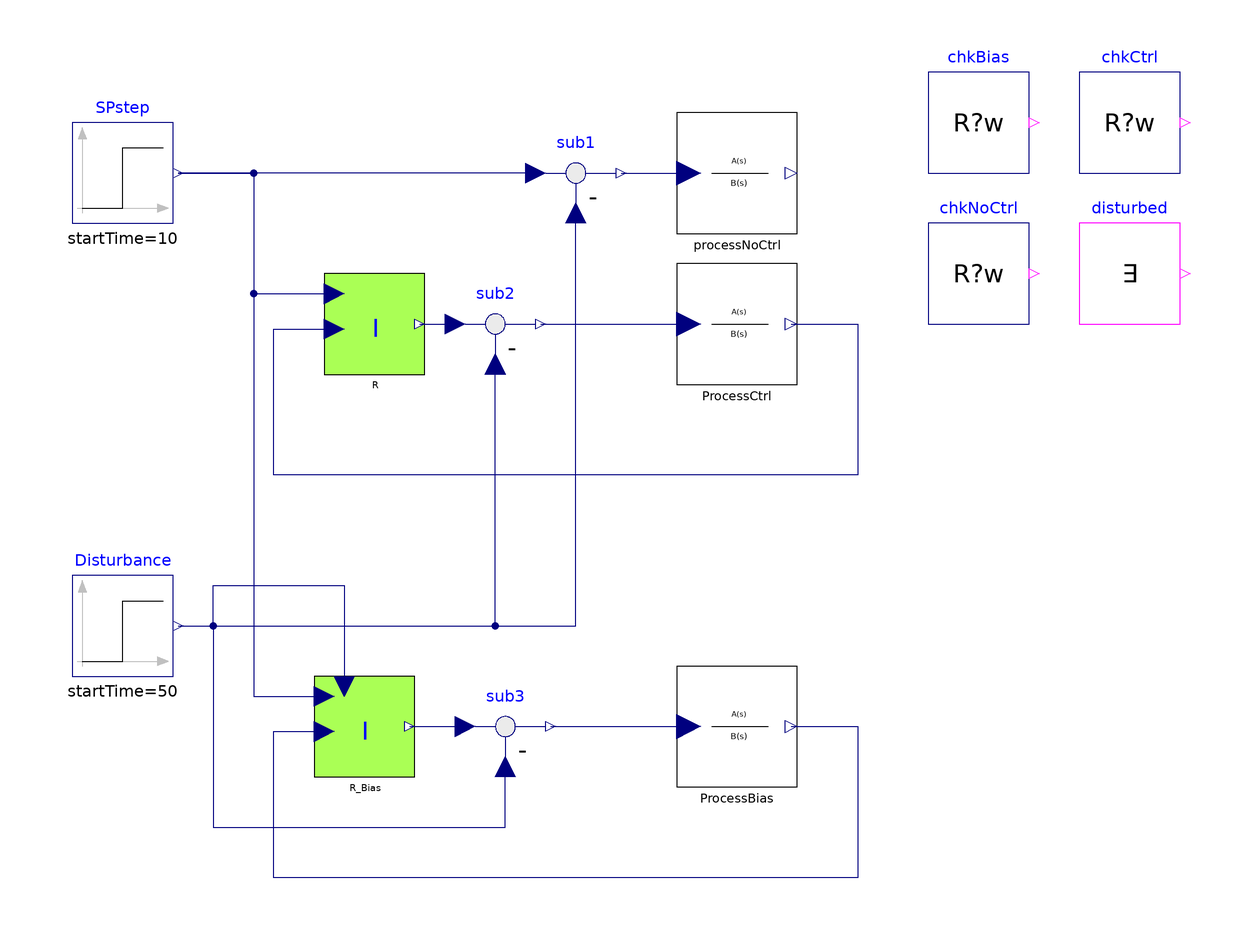

The Modelica model whose source follows is shown above as a component diagram (icons at their Placement, wires along their Line points).

model TestI_bias "Test of the Integral controller with bias"
  extends Modelica.Icons.Example;
  parameter Real Ts = 0
    "if Ts>=0 then discrete time controller, otherwise continuous time"
    annotation(Dialog(group = "Sampling time"));
  Modelica.Blocks.Sources.Step SPstep(startTime=10)
                                    annotation (
      Placement(transformation(extent={{-100,70},{-80,90}},rotation=0)));
  IndustrialControlSystems.Controllers.I                            R(
    AntiWindup=true,
    CSmin=0,
    CS_start=0,
    Ts=Ts,
    T=2,
    CSmax=2)
    annotation (Placement(transformation(extent={{-50,40},{-30,60}})));
  Modelica.Blocks.Math.Feedback sub2
                                    annotation (Placement(transformation(
        extent={{-10,-10},{10,10}},
        rotation=0,
        origin={-16,50})));
  IndustrialControlSystems.Controllers.I                            R_Bias(
    useBIAS=true,
    AntiWindup=true,
    CSmin=0,
    CS_start=0,
    Ts=Ts,
    T=2,
    CSmax=2)
    annotation (Placement(transformation(extent={{-52,-40},{-32,-20}})));
  Modelica.Blocks.Math.Feedback sub3
    annotation (Placement(transformation(extent={{-24,-40},{-4,-20}})));
  Modelica.Blocks.Sources.Step Disturbance(
    offset=0,
    startTime=50,
    height=1)     annotation (                          Placement(
        transformation(extent={{-100,-20},{-80,0}}, rotation=0)));
  IndustrialControlSystems.LinearSystems.Continuous.TransferFunction ProcessCtrl(num={12,1}, den={20,12,1})
    annotation (Placement(transformation(extent={{20,38},{44,62}})));
  IndustrialControlSystems.LinearSystems.Continuous.TransferFunction processNoCtrl(num={12,1}, den={20,12,
        1}) annotation (Placement(transformation(extent={{20,68},{44,92}})));
  IndustrialControlSystems.LinearSystems.Continuous.TransferFunction ProcessBias(num={12,1}, den={20,12,1})
    annotation (Placement(transformation(extent={{20,-42},{44,-18}})));
  Modelica.Blocks.Math.Feedback sub1
                                    annotation (Placement(transformation(
        extent={{-10,-10},{10,10}},
        rotation=0,
        origin={0,80})));
  Tests.Utilities.CheckRealWhile chkBias(actual=ProcessBias.y, expected=1, active=time > 40, absTol=0.01, tStart=0.5, dt=1)
    "with the disturbance fed to the bias, PV stays at the set point (within 0.01) from t = 40 s, also after the disturbance at 50 s"
    annotation (Placement(transformation(extent={{70,80},{90,100}})));
  Tests.Utilities.CheckRealWhile chkCtrl(actual=ProcessCtrl.y, expected=1, active=time > 80, absTol=0.01, tStart=0.5, dt=1)
    "without bias the integral action brings PV back to the set point by t = 80 s"
    annotation (Placement(transformation(extent={{100,80},{120,100}})));
  Tests.Utilities.CheckRealWhile chkNoCtrl(actual=processNoCtrl.y, expected=0, active=time > 95, absTol=0.01, tStart=0.5, dt=1)
    "without control the disturbance cancels the input: PV settles at 0"
    annotation (Placement(transformation(extent={{70,50},{90,70}})));
  Tests.Utilities.Witness disturbed(u=time > 50 and ProcessCtrl.y < 0.9)
    "without bias the disturbance at t = 50 s moves PV by more than 0.1"
    annotation (Placement(transformation(extent={{100,50},{120,70}})));
  Boolean passed = chkBias.passed and chkCtrl.passed and chkNoCtrl.passed and disturbed.passed
    "true if every check passed";
equation
  connect(SPstep.y, R.SP)
                         annotation (Line(
      points={{-79,80},{-64,80},{-64,56},{-48,56}},
      color={0,0,127},
      smooth=Smooth.None));
  connect(R.CS, sub2.u1) annotation (Line(
      points={{-31,50},{-24,50}},
      color={0,0,127},
      smooth=Smooth.None));
  connect(Disturbance.y, sub2.u2)
                                 annotation (Line(
      points={{-79,-10},{-16,-10},{-16,42}},
      color={0,0,127},
      smooth=Smooth.None));
  connect(SPstep.y, R_Bias.SP)
                             annotation (Line(
      points={{-79,80},{-64,80},{-64,-24},{-50,-24}},
      color={0,0,127},
      smooth=Smooth.None));
  connect(R_Bias.CS, sub3.u1)     annotation (Line(
      points={{-33,-30},{-22,-30}},
      color={0,0,127},
      smooth=Smooth.None));
  connect(Disturbance.y, sub3.u2)     annotation (Line(
      points={{-79,-10},{-72,-10},{-72,-50},{-14,-50},{-14,-38}},
      color={0,0,127},
      smooth=Smooth.None));

  connect(Disturbance.y, R_Bias.BIAS) annotation (Line(
      points={{-79,-10},{-72,-10},{-72,-2},{-46,-2},{-46,-22}},
      color={0,0,127},
      smooth=Smooth.None));
  connect(sub2.y, ProcessCtrl.u) annotation (Line(
      points={{-7,50},{22.4,50}},
      color={0,0,127},
      smooth=Smooth.None));
  connect(ProcessCtrl.y, R.PV) annotation (Line(
      points={{42.8,50},{56,50},{56,20},{-60,20},{-60,49},{-48,49}},
      color={0,0,127},
      smooth=Smooth.None));
  connect(sub3.y, ProcessBias.u) annotation (Line(
      points={{-5,-30},{22.4,-30}},
      color={0,0,127},
      smooth=Smooth.None));
  connect(ProcessBias.y, R_Bias.PV) annotation (Line(
      points={{42.8,-30},{56,-30},{56,-60},{-60,-60},{-60,-31},{-50,-31}},
      color={0,0,127},
      smooth=Smooth.None));
  connect(sub1.u1, SPstep.y) annotation (Line(
      points={{-8,80},{-79,80}},
      color={0,0,127},
      smooth=Smooth.None));
  connect(sub1.y, processNoCtrl.u) annotation (Line(
      points={{9,80},{22.4,80}},
      color={0,0,127},
      smooth=Smooth.None));
  connect(Disturbance.y, sub1.u2) annotation (Line(
      points={{-79,-10},{6.66134e-16,-10},{6.66134e-16,72}},
      color={0,0,127},
      smooth=Smooth.None));
  annotation (Diagram(coordinateSystem(extent={{-100,-100},{130,110}})),
    experiment(StopTime=100),
    experimentSetupOutput,
    Documentation(revisions="<html>
<dl><dt>Industrial Control Systems (v 1.0.0) : April-May 2012</dt>
<dl><dt>List of revisions:</dt>
<p><ul>
<li>11 May 2012 (author: Marco Bonvini)</li>
</ul></p>
<dl><dt><b>Main Authors:</b> <br/></dt>
<dd>Marco Bonvini; &lt;<a href=\"mailto:bonvini@elet.polimi.it\">bonvini@elet.polimi.it</a>&gt;</dd>
<dd>Alberto Leva &lt;<a href=\"mailto:leva@elet.polimi.it\">leva@elet.polimi.it</a>&gt;<br/></dd>
<dd>Politecnico di Milano</dd>
<dd>Dipartimento di Elettronica e Informazione</dd>
<dd>Via Ponzio 34/5</dd>
<dd>20133 Milano - ITALIA -<br/></dd>
<dt><b>Copyright:</b> </dt>
<dd>Copyright &copy; 2010-2012, Marco Bonvini and Alberto Leva.<br/></dd>
<dd><i>The IndustrialControlSystems package is <b>free</b> software; it can be redistributed and/or modified under the terms of the <b>Modelica license</b>.</i><br/></dd>
</dl></html>", info="<HTML>
  <h4>Description</h4>
  <p>
  In this example have been tested the Integral controller.<br>
  The process to be controlled has the following transfer function
  <pre>
   Y(s)          (1+15s)
   ----  =  ----------------
   U(s)       (1+10s)(1+2s)
  </pre>
  There are three processes:<br>
  <ul>
  <li>without controller,</li> 
  <li>with a I controller,</li> 
  <li>and a I controller with bias signal</li> 
  </ul><br>
  <img src=\"modelica://IndustrialControlSystems/Resources/Images/Controllers/Examples/Int_bias.png\"><br><br>
  The output signal of the process without control is the red line. Of course the system performs poorly,
  in particular when an external disturb is applied.<br>
  In the closed loop system, the integral controller reach the SP with a null steady state error. 
  The disturbance can be rejected using the bias signal of the controller (pink line).
  <br>
  <h4>Discrete time</h4>
  If the model parameter <FONT FACE=Courier>Ts</FONT> is <FONT FACE=Courier>>=0</FONT> the continuous time controllers are 
  replaced by their discrete time versions.<br>
  The effect of various discretisation method can be studied.
  <h4>Verdict</h4>
<p><code>passed</code> is true when every check passed.</p>
<ul><li><code>chkBias</code>: with the disturbance fed to the bias, PV stays at the set point (within 0.01) from t = 40 s, also after the disturbance at 50 s</li><li><code>chkCtrl</code>: without bias the integral action brings PV back to the set point by t = 80 s</li><li><code>chkNoCtrl</code>: without control the disturbance cancels the input: PV settles at 0</li><li><code>disturbed</code>: without bias the disturbance at t = 50 s moves PV by more than 0.1</li></ul>
</HTML>"));
end TestI_bias;